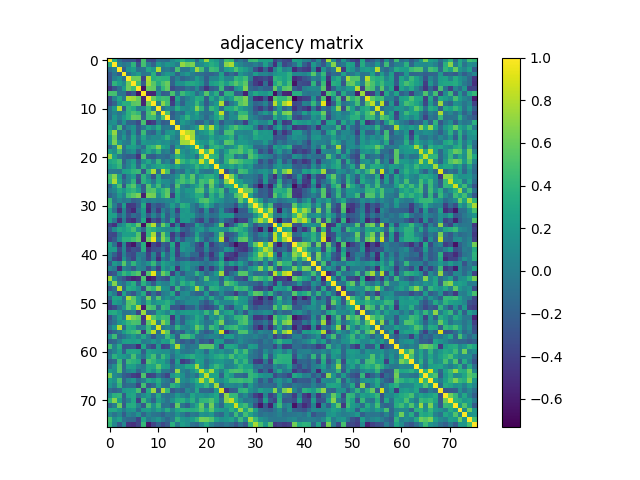

Values plotted in this chart, from the file beside it:
1.000000000000000000e+00, 3.452250000000000041e-01, -1.022229999999999944e-01, -2.551950000000000052e-01, -2.800279999999999991e-01, -2.790210000000000190e-01, -4.648070000000000257e-01, 4.859649999999999803e-01, -3.252030000000000198e-01, -3.532290000000000152e-01, -8.734000000000000097e-02, -9.027899999999999814e-02, -1.271789999999999865e-01, 1.023880000000000068e-01, 2.335180000000000033e-01, 3.653420000000000001e-01, 1.878730000000000122e-01, 1.886440000000000061e-01, -1.312339999999999895e-01, 2.414189999999999947e-01, 7.304629999999999734e-01, 2.877149999999999985e-01, 1.864669999999999939e-01, -3.581700000000000161e-02
3.452250000000000041e-01, 1.000000000000000000e+00, 3.795300000000000062e-02, -5.166899999999999965e-02, 2.373099999999999862e-02, 3.955659999999999732e-01, -2.857649999999999912e-01, 4.790949999999999931e-01, 2.604199999999999918e-02, -1.824359999999999871e-01, 1.888219999999999898e-01, 5.865599999999999981e-02, 1.813349999999999962e-01, 1.499939999999999884e-01, 8.196000000000000160e-03, 7.172840000000000327e-01, 5.973270000000000524e-01, 6.520679999999999810e-01, 5.237599999999999895e-02, 1.148359999999999936e-01, 2.407970000000000110e-01, 3.479510000000000103e-01, 2.656359999999999832e-01, -3.849799999999999750e-02
-1.022229999999999944e-01, 3.795300000000000062e-02, 1.000000000000000000e+00, -2.203720000000000123e-01, 1.514149999999999940e-01, 2.391749999999999987e-01, -9.371799999999999575e-02, -5.850400000000000045e-02, 3.035909999999999997e-01, 1.774989999999999901e-01, 7.919279999999999653e-01, -5.374500000000000111e-02, -5.181999999999999974e-03, -1.304180000000000061e-01, 4.906059999999999865e-01, -6.051100000000000229e-02, -5.554100000000000009e-02, 1.797880000000000034e-01, 7.471900000000000208e-01, 4.724059999999999926e-01, -2.516699999999999840e-02, 4.637519999999999976e-01, 4.145320000000000116e-01, -6.268600000000000561e-02
-2.551950000000000052e-01, -5.166899999999999965e-02, -2.203720000000000123e-01, 1.000000000000000000e+00, -1.081779999999999964e-01, 9.553399999999999392e-02, 2.167419999999999902e-01, -6.093300000000000105e-02, -1.853899999999999992e-02, 3.666710000000000247e-01, -2.039459999999999884e-01, 6.473399999999999987e-02, 2.058089999999999919e-01, 1.453569999999999862e-01, -1.819679999999999909e-01, 9.039500000000000313e-02, 2.059640000000000082e-01, 1.236399999999999999e-02, -8.213700000000000168e-02, -1.006289999999999962e-01, -1.597099999999999909e-01, -1.810650000000000037e-01, -1.132009999999999961e-01, 2.539279999999999871e-01
-2.800279999999999991e-01, 2.373099999999999862e-02, 1.514149999999999940e-01, -1.081779999999999964e-01, 1.000000000000000000e+00, 6.110090000000000243e-01, 6.158959999999999990e-01, -3.806970000000000076e-01, 7.927419999999999467e-01, 3.492850000000000121e-01, 3.989110000000000156e-01, 3.752730000000000232e-01, 3.747719999999999940e-01, -1.731800000000000006e-01, 3.783399999999999958e-02, -1.724140000000000117e-01, -9.965000000000000246e-02, -3.285899999999999932e-02, 2.236360000000000015e-01, 5.703300000000000036e-02, -2.237429999999999974e-01, 5.896300000000000152e-02, 6.802400000000000113e-02, 2.722330000000000028e-01
-2.790210000000000190e-01, 3.955659999999999732e-01, 2.391749999999999987e-01, 9.553399999999999392e-02, 6.110090000000000243e-01, 1.000000000000000000e+00, 4.656390000000000251e-01, -2.373049999999999882e-01, 7.438839999999999897e-01, 5.479789999999999939e-01, 3.277789999999999870e-01, 4.922520000000000229e-01, 5.985589999999999522e-01, -1.847439999999999916e-01, 1.598440000000000139e-01, 1.492110000000000103e-01, 2.918999999999999928e-01, 3.125780000000000225e-01, 2.508949999999999791e-01, 1.512749999999999928e-01, -1.968270000000000020e-01, 2.274700000000000055e-01, 2.851079999999999726e-01, 4.019719999999999960e-01
-4.648070000000000257e-01, -2.857649999999999912e-01, -9.371799999999999575e-02, 2.167419999999999902e-01, 6.158959999999999990e-01, 4.656390000000000251e-01, 1.000000000000000000e+00, -6.486119999999999663e-01, 5.967050000000000409e-01, 5.773209999999999731e-01, -9.152999999999999678e-03, 4.147049999999999903e-01, 5.733949999999999880e-01, -3.388829999999999898e-01, -2.156510000000000093e-01, -2.324950000000000072e-01, -7.466299999999999326e-02, -1.385899999999999910e-01, 8.706999999999999462e-02, -2.100499999999999867e-01, -4.704980000000000273e-01, -2.318880000000000108e-01, -1.519679999999999920e-01, 4.385919999999999819e-01
4.859649999999999803e-01, 4.790949999999999931e-01, -5.850400000000000045e-02, -6.093300000000000105e-02, -3.806970000000000076e-01, -2.373049999999999882e-01, -6.486119999999999663e-01, 1.000000000000000000e+00, -5.518309999999999604e-01, -5.572920000000000096e-01, 7.586900000000000588e-02, -2.348280000000000090e-01, -1.882699999999999929e-01, 4.975189999999999890e-01, -2.911100000000000146e-02, 4.469779999999999864e-01, 2.877910000000000190e-01, 2.022100000000000009e-01, -1.119669999999999971e-01, 9.329600000000000393e-02, 5.387140000000000262e-01, 1.206720000000000015e-01, 3.613190000000000013e-01, -2.755219999999999891e-01
-3.252030000000000198e-01, 2.604199999999999918e-02, 3.035909999999999997e-01, -1.853899999999999992e-02, 7.927419999999999467e-01, 7.438839999999999897e-01, 5.967050000000000409e-01, -5.518309999999999604e-01, 1.000000000000000000e+00, 6.032610000000000472e-01, 4.085219999999999962e-01, 4.656279999999999863e-01, 4.487550000000000150e-01, -4.964100000000000179e-01, 2.585339999999999860e-01, -1.280650000000000122e-01, 2.080699999999999911e-02, 1.411900000000000099e-01, 3.457089999999999885e-01, 3.108150000000000079e-01, -2.251229999999999898e-01, 2.995380000000000265e-01, 5.456199999999999939e-02, 3.921629999999999838e-01
-3.532290000000000152e-01, -1.824359999999999871e-01, 1.774989999999999901e-01, 3.666710000000000247e-01, 3.492850000000000121e-01, 5.479789999999999939e-01, 5.773209999999999731e-01, -5.572920000000000096e-01, 6.032610000000000472e-01, 1.000000000000000000e+00, 2.083399999999999835e-02, 6.909459999999999491e-01, 4.584860000000000047e-01, -4.104280000000000150e-01, 9.957599999999999785e-02, -1.880590000000000039e-01, 1.114210000000000061e-01, 1.218650000000000011e-01, 4.222440000000000082e-01, 1.240699999999999997e-01, -2.330440000000000011e-01, 3.038099999999999828e-02, 2.011209999999999942e-01, 7.889869999999999939e-01
-8.734000000000000097e-02, 1.888219999999999898e-01, 7.919279999999999653e-01, -2.039459999999999884e-01, 3.989110000000000156e-01, 3.277789999999999870e-01, -9.152999999999999678e-03, 7.586900000000000588e-02, 4.085219999999999962e-01, 2.083399999999999835e-02, 1.000000000000000000e+00, -7.906299999999999439e-02, 7.679700000000000415e-02, -2.277799999999999964e-02, 3.444740000000000024e-01, 1.353840000000000043e-01, 7.963099999999999346e-02, 1.845140000000000113e-01, 6.661200000000000454e-01, 3.849879999999999969e-01, -9.087499999999999745e-02, 4.249240000000000239e-01, 2.879760000000000097e-01, -1.239760000000000029e-01
-9.027899999999999814e-02, 5.865599999999999981e-02, -5.374500000000000111e-02, 6.473399999999999987e-02, 3.752730000000000232e-01, 4.922520000000000229e-01, 4.147049999999999903e-01, -2.348280000000000090e-01, 4.656279999999999863e-01, 6.909459999999999491e-01, -7.906299999999999439e-02, 1.000000000000000000e+00, 5.065119999999999623e-01, -2.302869999999999917e-01, -5.461799999999999988e-02, -1.275870000000000060e-01, 1.879210000000000047e-01, 1.073510000000000020e-01, 2.860779999999999990e-01, -2.570800000000000168e-02, -9.432999999999999718e-02, -5.869200000000000111e-02, 3.283269999999999800e-01, 8.408520000000000438e-01
-1.271789999999999865e-01, 1.813349999999999962e-01, -5.181999999999999974e-03, 2.058089999999999919e-01, 3.747719999999999940e-01, 5.985589999999999522e-01, 5.733949999999999880e-01, -1.882699999999999929e-01, 4.487550000000000150e-01, 4.584860000000000047e-01, 7.679700000000000415e-02, 5.065119999999999623e-01, 1.000000000000000000e+00, -1.800859999999999961e-01, -1.686599999999999905e-02, 1.558019999999999960e-01, 4.024409999999999932e-01, 1.432789999999999897e-01, 1.988999999999999935e-01, 4.463700000000000306e-02, -1.491530000000000078e-01, 6.319700000000000317e-02, 2.612079999999999957e-01, 4.653559999999999919e-01
1.023880000000000068e-01, 1.499939999999999884e-01, -1.304180000000000061e-01, 1.453569999999999862e-01, -1.731800000000000006e-01, -1.847439999999999916e-01, -3.388829999999999898e-01, 4.975189999999999890e-01, -4.964100000000000179e-01, -4.104280000000000150e-01, -2.277799999999999964e-02, -2.302869999999999917e-01, -1.800859999999999961e-01, 1.000000000000000000e+00, -1.153269999999999990e-01, 2.174250000000000071e-01, 1.018629999999999952e-01, -7.060000000000000303e-04, -1.847389999999999866e-01, -1.772900000000000031e-01, 6.513700000000000045e-02, -1.540829999999999977e-01, 1.374049999999999994e-01, -2.523980000000000112e-01
2.335180000000000033e-01, 8.196000000000000160e-03, 4.906059999999999865e-01, -1.819679999999999909e-01, 3.783399999999999958e-02, 1.598440000000000139e-01, -2.156510000000000093e-01, -2.911100000000000146e-02, 2.585339999999999860e-01, 9.957599999999999785e-02, 3.444740000000000024e-01, -5.461799999999999988e-02, -1.686599999999999905e-02, -1.153269999999999990e-01, 1.000000000000000000e+00, 4.729400000000000270e-02, -3.109299999999999911e-02, 9.430299999999999794e-02, 2.348320000000000130e-01, 7.900660000000000460e-01, 3.945910000000000251e-01, 7.901829999999999687e-01, 2.701140000000000208e-01, -3.094900000000000082e-02
3.653420000000000001e-01, 7.172840000000000327e-01, -6.051100000000000229e-02, 9.039500000000000313e-02, -1.724140000000000117e-01, 1.492110000000000103e-01, -2.324950000000000072e-01, 4.469779999999999864e-01, -1.280650000000000122e-01, -1.880590000000000039e-01, 1.353840000000000043e-01, -1.275870000000000060e-01, 1.558019999999999960e-01, 2.174250000000000071e-01, 4.729400000000000270e-02, 1.000000000000000000e+00, 8.174660000000000259e-01, 7.459500000000000020e-01, 2.843899999999999900e-02, 1.542250000000000010e-01, 2.322400000000000020e-01, 4.299129999999999896e-01, 5.646899999999999836e-02, -9.762600000000000444e-02
1.878730000000000122e-01, 5.973270000000000524e-01, -5.554100000000000009e-02, 2.059640000000000082e-01, -9.965000000000000246e-02, 2.918999999999999928e-01, -7.466299999999999326e-02, 2.877910000000000190e-01, 2.080699999999999911e-02, 1.114210000000000061e-01, 7.963099999999999346e-02, 1.879210000000000047e-01, 4.024409999999999932e-01, 1.018629999999999952e-01, -3.109299999999999911e-02, 8.174660000000000259e-01, 1.000000000000000000e+00, 7.664079999999999782e-01, 1.534399999999999931e-01, 5.284699999999999814e-02, 8.189599999999999658e-02, 2.833840000000000248e-01, 1.167070000000000052e-01, 1.954069999999999974e-01
1.886440000000000061e-01, 6.520679999999999810e-01, 1.797880000000000034e-01, 1.236399999999999999e-02, -3.285899999999999932e-02, 3.125780000000000225e-01, -1.385899999999999910e-01, 2.022100000000000009e-01, 1.411900000000000099e-01, 1.218650000000000011e-01, 1.845140000000000113e-01, 1.073510000000000020e-01, 1.432789999999999897e-01, -7.060000000000000303e-04, 9.430299999999999794e-02, 7.459500000000000020e-01, 7.664079999999999782e-01, 1.000000000000000000e+00, 3.106519999999999837e-01, 1.981499999999999928e-01, 1.532699999999999896e-01, 4.125119999999999898e-01, 1.941710000000000103e-01, 3.485400000000000303e-02
-1.312339999999999895e-01, 5.237599999999999895e-02, 7.471900000000000208e-01, -8.213700000000000168e-02, 2.236360000000000015e-01, 2.508949999999999791e-01, 8.706999999999999462e-02, -1.119669999999999971e-01, 3.457089999999999885e-01, 4.222440000000000082e-01, 6.661200000000000454e-01, 2.860779999999999990e-01, 1.988999999999999935e-01, -1.847389999999999866e-01, 2.348320000000000130e-01, 2.843899999999999900e-02, 1.534399999999999931e-01, 3.106519999999999837e-01, 1.000000000000000000e+00, 3.479510000000000103e-01, -1.028870000000000062e-01, 3.351549999999999807e-01, 4.124289999999999901e-01, 2.958669999999999911e-01
2.414189999999999947e-01, 1.148359999999999936e-01, 4.724059999999999926e-01, -1.006289999999999962e-01, 5.703300000000000036e-02, 1.512749999999999928e-01, -2.100499999999999867e-01, 9.329600000000000393e-02, 3.108150000000000079e-01, 1.240699999999999997e-01, 3.849879999999999969e-01, -2.570800000000000168e-02, 4.463700000000000306e-02, -1.772900000000000031e-01, 7.900660000000000460e-01, 1.542250000000000010e-01, 5.284699999999999814e-02, 1.981499999999999928e-01, 3.479510000000000103e-01, 1.000000000000000000e+00, 4.748470000000000191e-01, 8.693600000000000216e-01, 2.491760000000000086e-01, -2.207999999999999893e-03
7.304629999999999734e-01, 2.407970000000000110e-01, -2.516699999999999840e-02, -1.597099999999999909e-01, -2.237429999999999974e-01, -1.968270000000000020e-01, -4.704980000000000273e-01, 5.387140000000000262e-01, -2.251229999999999898e-01, -2.330440000000000011e-01, -9.087499999999999745e-02, -9.432999999999999718e-02, -1.491530000000000078e-01, 6.513700000000000045e-02, 3.945910000000000251e-01, 2.322400000000000020e-01, 8.189599999999999658e-02, 1.532699999999999896e-01, -1.028870000000000062e-01, 4.748470000000000191e-01, 1.000000000000000000e+00, 4.082779999999999743e-01, 3.758099999999999774e-01, -5.854499999999999982e-02
2.877149999999999985e-01, 3.479510000000000103e-01, 4.637519999999999976e-01, -1.810650000000000037e-01, 5.896300000000000152e-02, 2.274700000000000055e-01, -2.318880000000000108e-01, 1.206720000000000015e-01, 2.995380000000000265e-01, 3.038099999999999828e-02, 4.249240000000000239e-01, -5.869200000000000111e-02, 6.319700000000000317e-02, -1.540829999999999977e-01, 7.901829999999999687e-01, 4.299129999999999896e-01, 2.833840000000000248e-01, 4.125119999999999898e-01, 3.351549999999999807e-01, 8.693600000000000216e-01, 4.082779999999999743e-01, 1.000000000000000000e+00, 1.838329999999999964e-01, -4.375099999999999822e-02
1.864669999999999939e-01, 2.656359999999999832e-01, 4.145320000000000116e-01, -1.132009999999999961e-01, 6.802400000000000113e-02, 2.851079999999999726e-01, -1.519679999999999920e-01, 3.613190000000000013e-01, 5.456199999999999939e-02, 2.011209999999999942e-01, 2.879760000000000097e-01, 3.283269999999999800e-01, 2.612079999999999957e-01, 1.374049999999999994e-01, 2.701140000000000208e-01, 5.646899999999999836e-02, 1.167070000000000052e-01, 1.941710000000000103e-01, 4.124289999999999901e-01, 2.491760000000000086e-01, 3.758099999999999774e-01, 1.838329999999999964e-01, 1.000000000000000000e+00, 2.329259999999999942e-01
-3.581700000000000161e-02, -3.849799999999999750e-02, -6.268600000000000561e-02, 2.539279999999999871e-01, 2.722330000000000028e-01, 4.019719999999999960e-01, 4.385919999999999819e-01, -2.755219999999999891e-01, 3.921629999999999838e-01, 7.889869999999999939e-01, -1.239760000000000029e-01, 8.408520000000000438e-01, 4.653559999999999919e-01, -2.523980000000000112e-01, -3.094900000000000082e-02, -9.762600000000000444e-02, 1.954069999999999974e-01, 3.485400000000000303e-02, 2.958669999999999911e-01, -2.207999999999999893e-03, -5.854499999999999982e-02, -4.375099999999999822e-02, 2.329259999999999942e-01, 1.000000000000000000e+00
4.661330000000000195e-01, 6.772730000000000139e-01, 2.215959999999999874e-01, -2.589830000000000187e-01, 6.261700000000000599e-02, 2.225550000000000028e-01, -2.723180000000000045e-01, 3.878329999999999833e-01, 7.315900000000000181e-02, -3.050309999999999966e-01, 3.062969999999999859e-01, -1.337240000000000095e-01, -9.583700000000000552e-02, -5.659999999999999884e-04, 1.753649999999999931e-01, 4.830269999999999841e-01, 2.532929999999999904e-01, 5.428920000000000412e-01, 3.353600000000000331e-02, 2.498009999999999953e-01, 3.672980000000000134e-01, 3.773759999999999892e-01, 2.030710000000000015e-01, -3.084259999999999780e-01
4.170610000000000150e-01, 7.832609999999999850e-01, 2.879889999999999950e-01, -1.154300000000000048e-01, 5.217999999999999722e-02, 3.949289999999999745e-01, -3.347450000000000148e-01, 3.810450000000000226e-01, 2.174359999999999904e-01, -5.345099999999999851e-02, 3.172010000000000107e-01, 1.296920000000000017e-01, 1.069399999999999934e-01, -2.035999999999999963e-02, 3.970609999999999973e-01, 4.984199999999999742e-01, 3.783599999999999741e-01, 5.018059999999999743e-01, 1.202769999999999950e-01, 4.803479999999999972e-01, 4.107529999999999792e-01, 6.354290000000000216e-01, 3.033939999999999970e-01, 1.296600000000000009e-02
-1.542149999999999910e-01, 1.665270000000000084e-01, 5.030040000000000067e-01, -2.551260000000000194e-01, 4.158870000000000067e-01, 5.461000000000000298e-01, 1.359760000000000135e-01, -2.379100000000000104e-01, 5.381359999999999477e-01, 1.379350000000000021e-01, 4.649249999999999772e-01, -1.078499999999999945e-02, 1.227580000000000060e-01, -1.734449999999999881e-01, 5.212050000000000294e-01, 6.546000000000000429e-02, -5.766799999999999704e-02, 1.286460000000000103e-01, 2.764329999999999843e-01, 4.644780000000000020e-01, -6.955200000000000271e-02, 5.668710000000000138e-01, 1.204569999999999946e-01, -1.227499999999999980e-01
-2.998500000000000124e-02, 6.438800000000000079e-02, 3.046440000000000259e-01, 1.665820000000000078e-01, 3.378880000000000217e-01, 4.079209999999999781e-01, 2.464619999999999866e-01, -2.036040000000000072e-01, 4.994689999999999963e-01, 5.376290000000000235e-01, 2.608110000000000150e-01, 4.145670000000000188e-01, 5.555710000000000370e-01, -1.097260000000000041e-01, 3.464829999999999854e-01, 7.828899999999999748e-02, 2.092330000000000023e-01, 1.964239999999999875e-01, 5.155710000000000015e-01, 5.450700000000000545e-01, 6.757100000000000606e-02, 4.777520000000000100e-01, 3.215700000000000225e-01, 4.759430000000000049e-01
-1.706620000000000081e-01, -4.698499999999999899e-02, 2.125160000000000105e-01, 3.801000000000000212e-02, 4.590319999999999956e-01, 5.588729999999999531e-01, 6.519660000000000455e-01, -5.714930000000000287e-01, 6.534470000000000001e-01, 6.291099999999999470e-01, 1.261750000000000094e-01, 3.994619999999999838e-01, 5.861939999999999928e-01, -4.005710000000000104e-01, 2.950789999999999802e-01, 3.972699999999999843e-02, 1.232670000000000016e-01, 2.060379999999999989e-01, 3.437779999999999725e-01, 3.415549999999999975e-01, -1.133259999999999962e-01, 3.630869999999999931e-01, 1.284089999999999954e-01, 4.184510000000000174e-01
4.284089999999999843e-01, -7.513999999999999846e-02, 5.482000000000000067e-02, -5.380700000000000066e-02, -1.652000000000000040e-03, -1.944180000000000075e-01, -1.340230000000000032e-01, 1.115440000000000043e-01, 2.811000000000000131e-03, 5.799399999999999694e-02, 1.492199999999999950e-02, 2.868499999999999869e-02, 7.913199999999999401e-02, 9.073000000000000509e-02, 2.756700000000000261e-01, 6.434399999999999842e-02, 7.005200000000000315e-02, 1.077619999999999967e-01, 2.542840000000000100e-01, 4.908410000000000273e-01, 5.305520000000000236e-01, 3.478990000000000138e-01, 2.180169999999999886e-01, 1.444600000000000051e-01
4.582660000000000067e-01, 2.357400000000000120e-02, -3.135140000000000149e-01, 2.275530000000000053e-01, -4.459000000000000186e-01, -4.249700000000000144e-01, -2.062360000000000027e-01, 3.210080000000000156e-01, -5.004619999999999624e-01, -1.778369999999999951e-01, -2.940929999999999933e-01, -1.963330000000000075e-01, -1.419300000000000075e-02, 2.391149999999999942e-01, -6.342000000000000415e-03, 3.757619999999999849e-01, 3.001670000000000171e-01, 2.007199999999999956e-02, -1.358570000000000055e-01, 1.683209999999999984e-01, 3.839239999999999875e-01, 1.404569999999999985e-01, -1.078019999999999951e-01, 2.366800000000000154e-02
2.564839999999999898e-01, -1.075190000000000035e-01, -4.913379999999999970e-01, 4.156499999999999778e-02, -3.968760000000000066e-01, -5.309500000000000330e-01, -9.057700000000000473e-02, 2.000470000000000026e-01, -5.399580000000000490e-01, -1.181600000000000011e-01, -4.352139999999999898e-01, 3.081499999999999864e-02, -1.498059999999999947e-01, 7.643899999999999306e-02, -4.039849999999999830e-01, 1.771139999999999937e-01, 2.236170000000000102e-01, 2.819800000000000084e-02, -1.341150000000000120e-01, -3.122340000000000115e-01, 1.272369999999999890e-01, -3.073989999999999778e-01, -1.590300000000000047e-01, 1.331469999999999876e-01
2.563770000000000215e-01, 2.442979999999999874e-01, -1.745299999999999907e-01, 5.207300000000000123e-02, -3.174890000000000212e-01, -1.140810000000000018e-01, -1.924539999999999862e-01, 1.604599999999999915e-01, -2.646020000000000039e-01, 4.660899999999999765e-02, -1.976559999999999984e-01, 2.137509999999999966e-01, -2.288139999999999896e-01, 5.566900000000000320e-02, -1.968439999999999912e-01, 2.191819999999999879e-01, 1.914059999999999928e-01, 2.170860000000000012e-01, -6.827900000000000635e-02, -1.453250000000000097e-01, 5.032799999999999774e-02, -9.880600000000000493e-02, -6.607399999999999385e-02, 1.824149999999999938e-01
2.546390000000000042e-01, -5.037400000000000211e-02, -5.027179999999999982e-01, -1.633300000000000030e-02, -4.485379999999999923e-01, -5.184980000000000144e-01, -2.115650000000000031e-01, 2.892540000000000111e-01, -6.162210000000000187e-01, -2.926819999999999977e-01, -4.193140000000000200e-01, 6.451000000000000137e-03, -2.285969999999999946e-01, 2.760639999999999761e-01, -3.972600000000000020e-01, 1.773289999999999866e-01, 2.051139999999999908e-01, -3.709799999999999903e-02, -3.010030000000000205e-01, -4.071899999999999964e-01, -1.515799999999999960e-02, -3.395369999999999777e-01, -2.041650000000000131e-01, 3.479700000000000154e-02
-3.645990000000000064e-01, -4.767739999999999756e-01, 3.996799999999999659e-02, 1.603799999999999948e-01, 4.027680000000000149e-01, 3.056090000000000195e-01, 5.864730000000000221e-01, -6.525269999999999682e-01, 5.348840000000000261e-01, 8.098140000000000338e-01, -1.036870000000000014e-01, 6.068630000000000413e-01, 3.241689999999999849e-01, -4.705550000000000010e-01, 3.189999999999999780e-02, -5.416299999999999448e-01, -2.935719999999999996e-01, -2.564000000000000168e-01, 2.514210000000000056e-01, 2.776500000000000148e-02, -2.188460000000000127e-01, -1.423460000000000003e-01, 1.063449999999999951e-01, 6.349810000000000176e-01
-2.110509999999999886e-01, 1.090290000000000009e-01, 3.028399999999999981e-01, 2.400829999999999909e-01, 3.333940000000000237e-01, 4.869879999999999765e-01, 1.428290000000000115e-01, -1.710109999999999963e-01, 4.081899999999999973e-01, 3.484479999999999800e-01, 2.016439999999999899e-01, 1.453180000000000027e-01, 7.840700000000000447e-02, 8.333200000000000329e-02, 2.741509999999999780e-01, -1.537570000000000048e-01, -2.381310000000000093e-01, -4.173099999999999726e-02, 1.366920000000000079e-01, 2.256180000000000130e-01, -2.746099999999999930e-02, 1.929710000000000036e-01, 2.219659999999999966e-01, 1.418560000000000099e-01
-3.341310000000000113e-01, -3.640450000000000075e-01, 1.822800000000000115e-02, 2.439800000000000024e-01, 2.484699999999999964e-01, 2.332960000000000034e-01, 5.299369999999999914e-01, -5.509380000000000388e-01, 4.044499999999999762e-01, 7.682980000000000365e-01, -1.930699999999999916e-01, 6.169959999999999889e-01, 2.055049999999999932e-01, -4.420399999999999885e-01, -1.420669999999999988e-01, -4.585529999999999884e-01, -2.515689999999999871e-01, -1.428089999999999915e-01, 2.619739999999999847e-01, -7.061900000000000122e-02, -1.757360000000000033e-01, -2.505430000000000157e-01, 1.044540000000000052e-01, 6.149639999999999551e-01
-3.766619999999999968e-01, -2.513329999999999731e-01, 1.061730000000000035e-01, 3.828909999999999814e-01, 3.767420000000000213e-01, 4.677999999999999936e-01, 5.784589999999999455e-01, -5.721650000000000347e-01, 5.943089999999999762e-01, 9.379859999999999864e-01, -2.144100000000000172e-02, 6.786940000000000195e-01, 4.238210000000000033e-01, -3.722099999999999853e-01, 7.062599999999999434e-02, -2.694139999999999868e-01, 1.709499999999999909e-02, 5.268000000000000113e-03, 3.842889999999999917e-01, 5.624300000000000133e-02, -2.437360000000000082e-01, -2.112500000000000142e-02, 1.527920000000000111e-01, 8.136090000000000266e-01
2.641709999999999892e-01, -8.561900000000000066e-02, -5.303980000000000361e-01, 6.703900000000000137e-02, -5.186849999999999516e-01, -6.336530000000000218e-01, -2.230169999999999930e-01, 3.500949999999999895e-01, -7.335310000000000441e-01, -3.528319999999999790e-01, -4.763789999999999969e-01, -1.857520000000000004e-01, -2.944709999999999828e-01, 3.011389999999999900e-01, -4.767020000000000146e-01, 1.845650000000000068e-01, 1.468689999999999996e-01, -3.962700000000000250e-02, -2.831000000000000183e-01, -4.225039999999999907e-01, 1.453220000000000067e-01, -4.194919999999999760e-01, -1.953179999999999916e-01, -8.203399999999999581e-02
2.145009999999999972e-01, 2.248169999999999891e-01, -3.342680000000000096e-01, 7.268700000000000161e-02, -4.279729999999999923e-01, -3.047090000000000076e-01, -3.361660000000000204e-01, 3.531839999999999979e-01, -4.931840000000000113e-01, -3.091300000000000159e-01, -2.834499999999999797e-01, -9.707699999999999663e-02, -3.595789999999999820e-01, 2.080390000000000017e-01, -3.986419999999999964e-01, 2.025089999999999946e-01, 1.005289999999999934e-01, 5.900500000000000189e-02, -3.012830000000000230e-01, -3.187900000000000178e-01, 6.426900000000000668e-02, -2.764889999999999848e-01, -2.341229999999999978e-01, -1.278930000000000067e-01
4.987799999999999873e-02, -1.991900000000000059e-01, -4.284890000000000088e-01, 3.750799999999999967e-02, -2.888069999999999804e-01, -3.465840000000000032e-01, 6.002000000000000390e-03, -1.109399999999999969e-02, -4.061759999999999815e-01, 4.149900000000000116e-02, -4.048220000000000152e-01, 2.441800000000000082e-01, -1.674259999999999915e-01, 1.622550000000000103e-01, -4.182779999999999831e-01, -6.668599999999999528e-02, 5.265000000000000235e-02, -1.424640000000000073e-01, -1.452839999999999965e-01, -4.287900000000000045e-01, -1.458760000000000057e-01, -4.633120000000000016e-01, -1.453760000000000052e-01, 2.678010000000000113e-01
5.883000000000000208e-03, -3.713560000000000194e-01, -4.587419999999999831e-01, 1.523359999999999992e-01, -2.120759999999999867e-01, -3.751220000000000110e-01, 7.519599999999999895e-02, -5.863499999999999962e-02, -3.702799999999999980e-01, -6.368000000000000396e-03, -5.127930000000000543e-01, 9.079999999999999530e-04, -1.636950000000000072e-01, 2.403939999999999966e-01, -2.935760000000000036e-01, -2.266600000000000004e-01, -1.817689999999999861e-01, -3.490110000000000157e-01, -2.588570000000000038e-01, -3.156990000000000074e-01, 2.383999999999999835e-03, -3.710370000000000057e-01, -2.692539999999999933e-01, 1.799260000000000026e-01
-2.338999999999999968e-01, 1.958620000000000083e-01, 5.721799999999999803e-02, 5.398290000000000033e-01, 2.097500000000000059e-02, 4.032890000000000086e-01, 1.060939999999999939e-01, -7.473999999999999741e-03, 1.537280000000000035e-01, 4.283640000000000225e-01, -3.202599999999999891e-02, 2.720779999999999865e-01, 1.617619999999999891e-01, 7.236499999999999877e-02, -6.730800000000000671e-02, 1.087510000000000004e-01, 1.734410000000000118e-01, 7.297499999999999820e-02, 7.765700000000000380e-02, -1.989199999999999996e-02, -9.514899999999999747e-02, 1.111000000000000008e-03, 1.399839999999999973e-01, 3.702380000000000115e-01
6.664499999999999591e-02, -4.193500000000000005e-02, -5.385490000000000554e-01, 3.375399999999999928e-02, -6.366600000000000037e-02, -2.491970000000000018e-01, 5.895199999999999746e-02, 2.512999999999999956e-02, -3.204929999999999723e-01, -1.575000000000000011e-02, -4.045090000000000074e-01, 2.364120000000000110e-01, 3.843599999999999794e-02, 2.389809999999999990e-01, -4.860530000000000128e-01, 7.826500000000000123e-02, 1.970429999999999959e-01, 1.258599999999999997e-02, -1.227020000000000055e-01, -5.035880000000000356e-01, -1.144359999999999961e-01, -4.208919999999999884e-01, -1.390260000000000107e-01, 2.792450000000000210e-01
-3.394269999999999787e-01, -2.555720000000000214e-01, 1.624289999999999901e-01, 4.254749999999999921e-01, 2.877160000000000273e-01, 4.389190000000000036e-01, 5.365499999999999714e-01, -5.251409999999999689e-01, 5.075359999999999872e-01, 9.379859999999999864e-01, -4.443099999999999827e-02, 6.058569999999999789e-01, 4.236789999999999723e-01, -3.894589999999999996e-01, 6.746900000000000119e-02, -2.525859999999999772e-01, 1.252799999999999921e-02, 2.391199999999999923e-02, 3.907010000000000205e-01, 9.593200000000000338e-02, -1.827110000000000123e-01, -2.862100000000000061e-02, 2.261559999999999959e-01, 7.499740000000000295e-01
7.531630000000000269e-01, 1.113669999999999938e-01, -1.604099999999999970e-01, -2.938439999999999941e-01, -4.761219999999999897e-01, -5.759509999999999907e-01, -5.173090000000000188e-01, 5.032419999999999671e-01, -6.410989999999999744e-01, -5.574400000000000466e-01, -1.889029999999999876e-01, -2.730460000000000109e-01, -3.609609999999999763e-01, 2.552880000000000149e-01, 5.061899999999999733e-02, 2.171639999999999959e-01, -4.340000000000000108e-03, -5.653299999999999992e-02, -1.844929999999999903e-01, 2.517199999999999993e-02, 5.213940000000000241e-01, 5.079399999999999887e-02, 5.805500000000000244e-02, -1.961610000000000020e-01
1.205770000000000036e-01, 6.738589999999999858e-01, -3.324999999999999831e-03, -1.168270000000000003e-01, 1.767549999999999955e-01, 3.536329999999999751e-01, -1.788949999999999985e-01, 3.714189999999999992e-01, 3.257499999999999979e-02, -2.394159999999999899e-01, 1.418409999999999949e-01, 3.190699999999999786e-02, 1.557399999999999930e-02, 2.839650000000000230e-01, 1.358000000000000049e-03, 3.875319999999999876e-01, 2.283169999999999922e-01, 3.709100000000000175e-01, -2.185899999999999996e-02, 4.420999999999999583e-03, 1.210470000000000018e-01, 1.821579999999999866e-01, 2.511419999999999764e-01, -1.383590000000000098e-01
-2.655190000000000050e-01, -1.105909999999999949e-01, 8.326839999999999797e-01, -1.709529999999999939e-01, 3.407800000000000273e-01, 2.993919999999999915e-01, 1.395270000000000121e-01, -3.241100000000000092e-01, 4.922679999999999834e-01, 3.840520000000000045e-01, 6.820819999999999661e-01, 1.508750000000000091e-01, 1.262540000000000051e-01, -2.940440000000000276e-01, 4.273250000000000104e-01, -1.248039999999999983e-01, -6.800999999999999754e-03, 1.744320000000000037e-01, 7.698739999999999473e-01, 3.618660000000000210e-01, -1.985190000000000010e-01, 3.901649999999999840e-01, 3.468330000000000024e-01, 1.480349999999999999e-01
1.747170000000000112e-01, -1.976299999999999932e-02, -4.437059999999999893e-01, 2.579879999999999951e-01, -1.378359999999999863e-01, -2.679889999999999772e-01, 3.357700000000000268e-02, 3.298670000000000213e-01, -3.752050000000000107e-01, -9.055199999999999361e-02, -3.221439999999999859e-01, -1.167299999999999935e-02, 4.759599999999999942e-02, 2.966289999999999760e-01, -3.196320000000000272e-01, 8.904099999999999515e-02, 1.306309999999999971e-01, -9.515999999999999459e-02, -1.854139999999999955e-01, -2.058180000000000009e-01, 1.948850000000000027e-01, -2.545890000000000097e-01, -1.343399999999999872e-01, 9.609099999999999586e-02
-1.407200000000000117e-01, 2.875969999999999915e-01, 2.728920000000000234e-01, -9.372099999999999875e-02, 7.704229999999999690e-01, 5.364170000000000327e-01, 2.217270000000000074e-01, -4.296200000000000019e-02, 6.302919999999999634e-01, 7.969999999999999654e-03, 5.199449999999999905e-01, 3.761300000000000060e-02, 1.538779999999999870e-01, -3.080000000000000055e-04, 2.189460000000000017e-01, 9.246899999999999564e-02, 2.078999999999999945e-02, 1.060699999999999976e-01, 9.967399999999999871e-02, 2.409650000000000125e-01, -4.188299999999999662e-02, 3.339440000000000186e-01, 2.613499999999999851e-02, -6.668300000000000616e-02
-3.511210000000000164e-01, 2.356479999999999964e-01, 1.594810000000000116e-01, -4.267100000000000060e-02, 5.194379999999999553e-01, 5.823260000000000103e-01, 2.412549999999999972e-01, -2.427999999999999950e-02, 3.762739999999999974e-01, 1.250660000000000105e-01, 2.477789999999999992e-01, 2.645489999999999786e-01, 3.654330000000000078e-01, 2.174119999999999941e-01, -1.153850000000000015e-01, -2.610499999999999973e-02, 1.100669999999999982e-01, 1.090890000000000054e-01, 1.324329999999999952e-01, -1.105310000000000042e-01, -2.672300000000000231e-01, -7.969600000000000295e-02, 3.072799999999999976e-01, 7.289400000000000046e-02
-4.264680000000000137e-01, -3.363789999999999836e-01, -1.000090000000000007e-01, 1.362980000000000025e-01, 5.306459999999999511e-01, 3.216649999999999787e-01, 8.016259999999999497e-01, -5.869820000000000038e-01, 5.255929999999999769e-01, 4.716920000000000002e-01, -1.294500000000000095e-01, 4.505020000000000135e-01, 3.752679999999999905e-01, -2.736629999999999896e-01, -2.643769999999999731e-01, -4.008090000000000264e-01, -1.997579999999999911e-01, -1.916420000000000068e-01, 3.163799999999999946e-02, -2.617369999999999974e-01, -3.716530000000000111e-01, -3.186459999999999848e-01, -1.543899999999999995e-01, 3.503629999999999800e-01
2.980829999999999869e-01, 3.312450000000000117e-01, 2.065099999999999991e-01, -7.987199999999999855e-02, -5.141899999999999943e-02, 2.729900000000000035e-02, -3.800970000000000182e-01, 7.295559999999999823e-01, -1.819449999999999956e-01, -1.347220000000000084e-01, 2.802450000000000219e-01, 2.136460000000000026e-01, 5.021699999999999775e-02, 2.995920000000000250e-01, 7.600800000000000611e-02, 2.115829999999999933e-01, 2.372319999999999984e-01, 2.137050000000000061e-01, 2.368750000000000022e-01, 1.396989999999999899e-01, 4.113269999999999982e-01, 1.246369999999999978e-01, 6.553189999999999849e-01, 8.314499999999999669e-02
-3.001070000000000126e-01, -1.166099999999999949e-02, 2.499530000000000085e-01, -3.724700000000000233e-02, 8.213059999999999805e-01, 6.535590000000000011e-01, 5.665350000000000108e-01, -4.795860000000000123e-01, 9.308659999999999712e-01, 5.434299999999999686e-01, 3.588379999999999903e-01, 4.691660000000000275e-01, 4.305080000000000018e-01, -4.657430000000000181e-01, 1.533319999999999961e-01, -1.964239999999999875e-01, 1.733000000000000165e-02, 8.570099999999999940e-02, 3.254790000000000183e-01, 2.049670000000000103e-01, -1.773780000000000079e-01, 1.790670000000000039e-01, 7.768600000000000505e-02, 4.056330000000000213e-01
-2.067269999999999941e-01, -8.195500000000000007e-02, 1.541200000000000070e-01, 2.560250000000000026e-01, 4.113539999999999974e-01, 5.036319999999999686e-01, 4.827600000000000224e-01, -4.118009999999999726e-01, 5.623660000000000325e-01, 8.181840000000000224e-01, 2.489999999999999809e-04, 6.951319999999999721e-01, 4.394669999999999965e-01, -3.236319999999999752e-01, 7.660599999999999354e-02, -1.948779999999999957e-01, 1.525690000000000102e-01, 2.328749999999999987e-01, 3.349960000000000160e-01, 1.138850000000000001e-01, -7.211099999999999455e-02, -2.141600000000000101e-02, 3.380529999999999924e-01, 6.491519999999999513e-01
-4.839500000000000052e-02, 1.929569999999999896e-01, 8.083540000000000170e-01, -1.460259999999999891e-01, 3.379119999999999902e-01, 2.986579999999999790e-01, -3.155399999999999872e-02, 5.238600000000000201e-02, 4.188520000000000021e-01, 2.775999999999999995e-02, 8.950350000000000250e-01, -3.604199999999999765e-02, 6.997799999999999854e-02, -5.433500000000000135e-02, 4.062169999999999948e-01, 1.136090000000000017e-01, 5.056999999999999690e-02, 1.883829999999999949e-01, 5.874430000000000485e-01, 3.903460000000000263e-01, -3.366799999999999654e-02, 4.583200000000000052e-01, 3.144270000000000120e-01, -9.630199999999999871e-02
-3.082770000000000232e-01, -1.756240000000000023e-01, -4.671000000000000152e-02, 2.257460000000000022e-01, 3.803830000000000267e-01, 4.481999999999999873e-01, 5.478269999999999529e-01, -4.604059999999999819e-01, 4.714769999999999794e-01, 8.353800000000000114e-01, -1.140720000000000067e-01, 8.339459999999999651e-01, 5.420949999999999935e-01, -2.858399999999999830e-01, -1.068619999999999987e-01, -2.262849999999999862e-01, 1.316249999999999920e-01, -2.771000000000000026e-03, 3.690169999999999839e-01, -8.898100000000000454e-02, -2.525839999999999752e-01, -1.434130000000000127e-01, 2.103140000000000009e-01, 8.820069999999999855e-01
1.309170000000000056e-01, 4.572379999999999778e-01, -1.513970000000000038e-01, -7.073100000000000220e-02, 7.650200000000000056e-02, 2.115489999999999871e-01, 8.956999999999999684e-03, 3.092949999999999866e-01, 1.713200000000000139e-02, -2.543150000000000133e-01, 3.198199999999999654e-02, 1.511700000000000023e-02, 4.349600000000000133e-01, 2.061159999999999937e-01, -2.190670000000000117e-01, 4.650219999999999909e-01, 4.831989999999999896e-01, 3.341129999999999933e-01, -6.569999999999999452e-02, -9.817099999999999438e-02, -6.244999999999999683e-03, 6.732200000000000684e-02, 3.344500000000000250e-02, -7.832899999999999585e-02
-2.002379999999999993e-01, -1.551420000000000021e-01, 1.164500000000000084e-02, 2.408369999999999955e-01, 2.595129999999999937e-01, 2.285300000000000109e-01, 2.698880000000000168e-01, -2.443499999999999839e-02, 3.779899999999999927e-02, 1.850620000000000043e-01, 3.529399999999999898e-02, 2.594029999999999947e-01, 2.258479999999999932e-01, 4.991729999999999778e-01, -1.328749999999999931e-01, -2.477870000000000072e-01, -1.434219999999999939e-01, -2.510260000000000269e-01, 7.661000000000000275e-03, -2.447729999999999906e-01, -1.826730000000000020e-01, -3.539910000000000001e-01, 2.311759999999999926e-01, 2.020309999999999884e-01
4.578079999999999927e-01, 1.821700000000000055e-02, 3.326669999999999905e-01, -2.999200000000000199e-01, -2.745389999999999775e-01, -2.441790000000000072e-01, -5.119609999999999994e-01, 2.857029999999999847e-01, -2.254909999999999970e-01, -3.579049999999999732e-01, 1.843309999999999949e-01, -3.870899999999999896e-01, -3.275790000000000091e-01, 1.372960000000000014e-01, 7.910190000000000277e-01, 8.301400000000000445e-02, -1.035709999999999964e-01, -2.036999999999999922e-02, -2.624699999999999950e-02, 5.589560000000000084e-01, 5.501679999999999904e-01, 5.594400000000000484e-01, 1.895550000000000013e-01, -3.668449999999999767e-01
-1.000670000000000032e-01, 4.279499999999999971e-02, 2.416169999999999984e-01, -1.856420000000000015e-01, 2.855599999999999805e-01, 3.083380000000000010e-01, 2.717310000000000003e-01, -2.114699999999999913e-01, 2.578920000000000101e-01, 1.878900000000000015e-01, 1.639869999999999939e-01, 1.318590000000000040e-01, 1.340079999999999882e-01, -8.312999999999999209e-03, 1.947530000000000094e-01, -1.996799999999999964e-02, -5.722000000000000003e-02, -1.098799999999999950e-02, 1.903259999999999952e-01, 1.346910000000000052e-01, -1.272790000000000032e-01, 2.147280000000000022e-01, 8.152700000000000224e-02, 1.803329999999999933e-01
... 15 more rows
